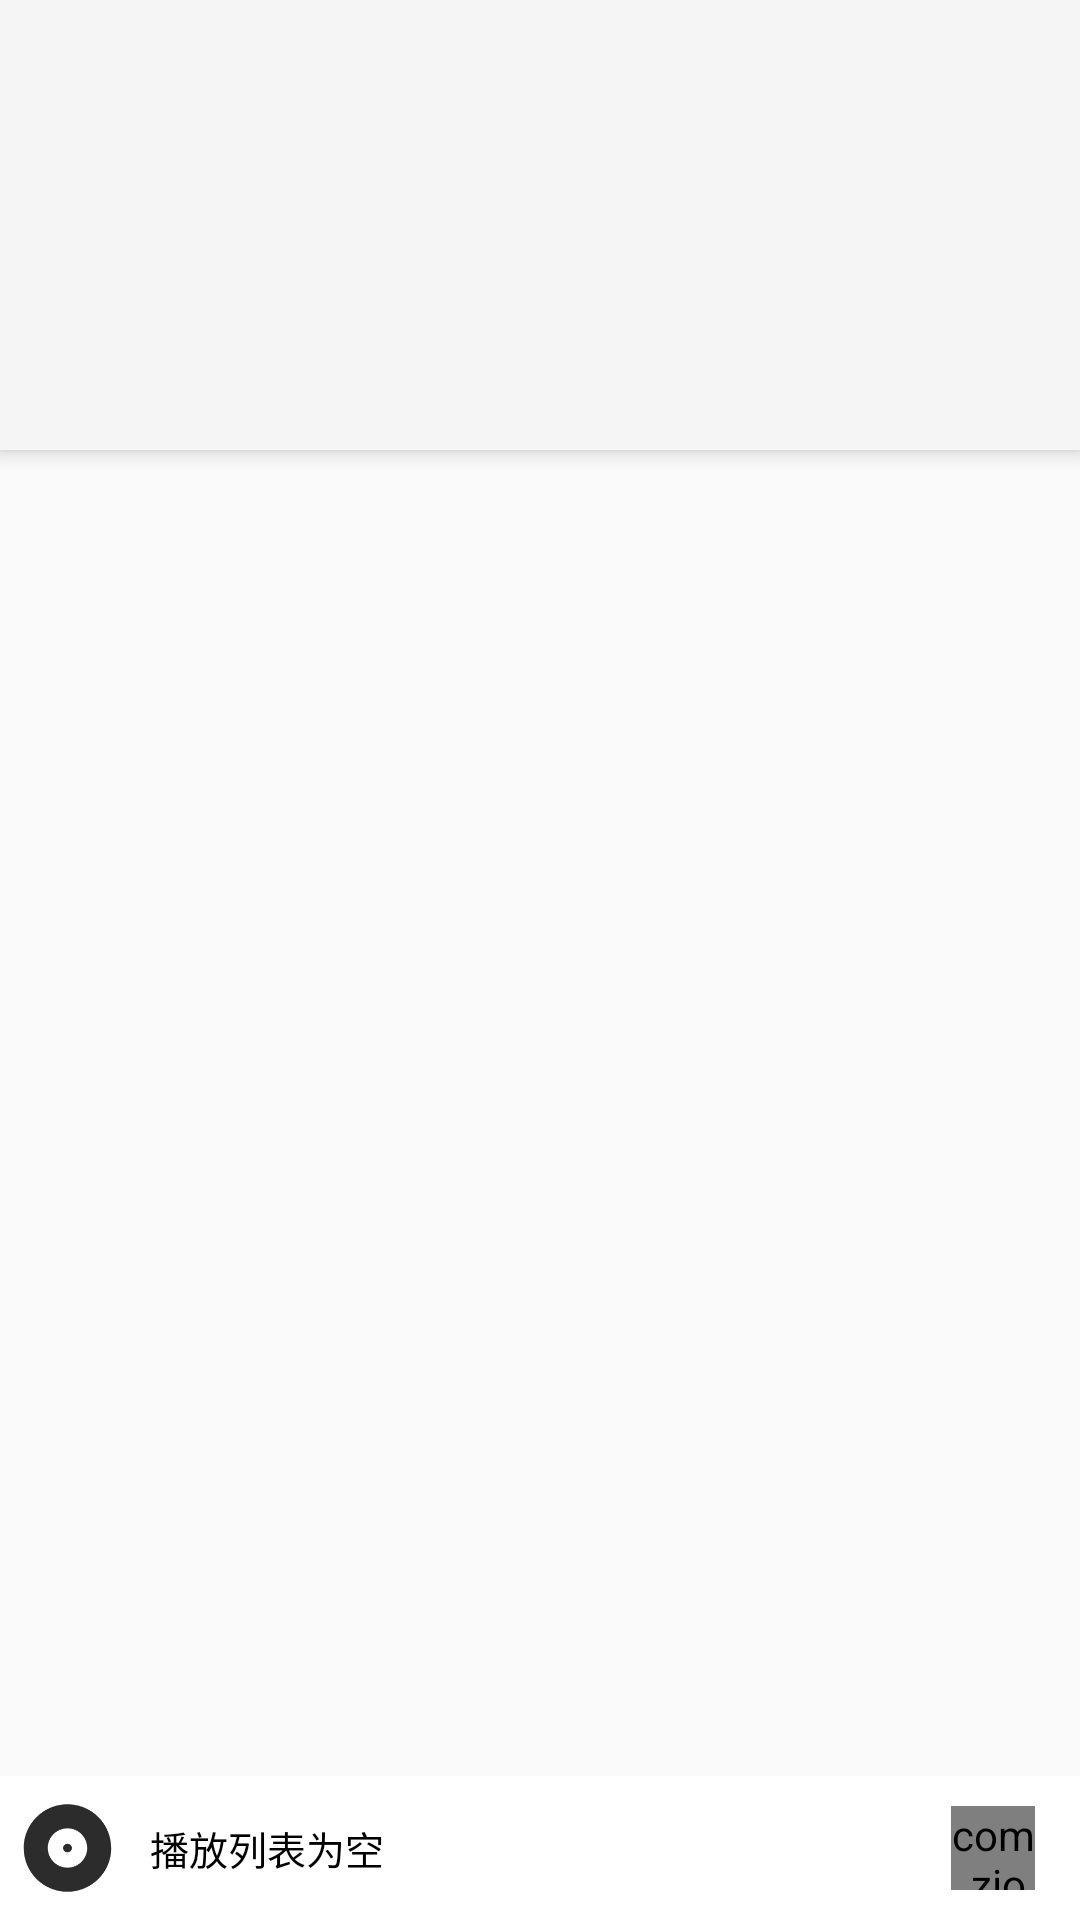

Produce the Android XML layout that renders to this screen, including the resource entries it uses.
<!-- AndroidManifest.xml: application theme AppTheme -->
<!-- res/layout/activity_playlistdetail2.xml -->
<?xml version="1.0" encoding="utf-8"?>
<android.support.design.widget.CoordinatorLayout
    xmlns:android="http://schemas.android.com/apk/res/android"
    xmlns:app="http://schemas.android.com/apk/res-auto"
    android:layout_width="match_parent"
    android:layout_height="match_parent"
    android:orientation="vertical">

    <android.support.design.widget.AppBarLayout
        android:layout_width="match_parent"
        android:layout_height="wrap_content"
        android:fitsSystemWindows="true">

        <RelativeLayout
            android:layout_width="match_parent"
            android:layout_height="wrap_content">

            <android.support.design.widget.CollapsingToolbarLayout
                android:layout_width="match_parent"
                android:layout_height="150dp"
                android:background="@android:color/transparent">

            </android.support.design.widget.CollapsingToolbarLayout>
        </RelativeLayout>
    </android.support.design.widget.AppBarLayout>

    <android.support.v7.widget.RecyclerView
        android:id="@+id/rv_playlistdetail"
        android:layout_width="match_parent"
        android:layout_height="wrap_content"
        app:layout_behavior="@string/appbar_scrolling_view_behavior"/>

    <include
        layout="@layout/view_playingbar"
        android:layout_width="match_parent"
        android:layout_height="@dimen/playbar"
        android:layout_gravity="bottom"/>
</android.support.design.widget.CoordinatorLayout>
<!-- res/layout/view_playingbar.xml (included above) -->
<?xml version="1.0" encoding="utf-8"?>
<LinearLayout xmlns:android="http://schemas.android.com/apk/res/android"
              xmlns:app="http://schemas.android.com/apk/res-auto"
              android:id="@+id/ll_playbar"
              android:layout_width="match_parent"
              android:layout_height="@dimen/playbar"
              android:background="@color/white"
              android:clickable="true"
              android:orientation="horizontal">

    <ImageView
        android:id="@+id/iv_cover_playing"
        android:layout_width="45dp"
        android:layout_height="match_parent"
        android:padding="5dp"
        android:src="@drawable/default_cover"/>

    <LinearLayout
        android:layout_width="0dp"
        android:layout_height="match_parent"
        android:layout_marginLeft="5dp"
        android:layout_weight="1"
        android:gravity="center_vertical"
        android:orientation="vertical">

        <TextView
            android:id="@+id/tv_title_playing"
            android:layout_width="wrap_content"
            android:layout_height="wrap_content"
            android:maxLines="1"
            android:text="播放列表为空"
            android:textColor="@color/black"
            android:textSize="13sp"
            />

        <TextView
            android:id="@+id/tv_artist_playing"
            android:layout_width="wrap_content"
            android:layout_height="wrap_content"
            android:maxLines="1"
            android:text=""
            android:textSize="11sp"
            android:visibility="gone"/>
    </LinearLayout>

    <RelativeLayout
        android:id="@+id/rl_playbutton"
        android:layout_width="48dp"
        android:layout_height="match_parent"
        android:clickable="true"
        android:foreground="?android:attr/selectableItemBackgroundBorderless"
        android:gravity="center"
        android:padding="5dp">

        <com.zionstudio.xmusic.view.RoundProgress
            android:id="@+id/rp_playbutton"
            android:layout_width="28dp"
            android:layout_height="28dp"
            android:layout_gravity="center_vertical"
            app:state="paused"
            app:strokeWidth="1.2dp"/>
    </RelativeLayout>


    <ImageView
        android:id="@+id/iv_playlistbutton"
        android:layout_width="wrap_content"
        android:layout_height="match_parent"
        android:layout_gravity="center_vertical"
        android:layout_marginRight="5dp"
        android:clickable="true"
        android:foreground="?android:attr/selectableItemBackground"
        android:src="@drawable/aa1"
        android:tint="@color/black"/>
</LinearLayout>
<!-- resources referenced by this layout -->
<resources>
  <color name="black">#ff000000</color>
  <color name="white">#ffffffff</color>
  <dimen name="playbar">48dp</dimen>
  <!-- drawable default_cover: png bitmap (drawable-xxhdpi, 6726 bytes) -->
  <style name="AppTheme" parent="Theme.AppCompat.Light.NoActionBar">
          <item name="android:colorPrimary">@color/colorPrimary</item>
          <item name="android:colorPrimaryDark">@color/colorPrimaryDark</item>
          <item name="android:colorAccent">@color/colorAccent</item>
          <item name="android:windowContentTransitions">true</item>
          <item name="android:windowDisablePreview">true</item>
          <item name="android:listDivider">@drawable/divider</item>
      </style>
  <color name="colorPrimary">@color/colorPrimaryDark</color>
  <color name="colorPrimaryDark">@color/topBarColor</color>
  <color name="colorAccent">#00BCD4</color>
  <!-- drawable divider (drawable) -->
  <?xml version="1.0" encoding="utf-8"?>
  <shape xmlns:android="http://schemas.android.com/apk/res/android"
         android:shape="rectangle">
      <solid android:color="@color/colorItemDivider"/>
      <size android:height="0.7dp"/>
  </shape>
  <color name="topBarColor">#ee4647</color>
  <color name="colorItemDivider">#eaeaea</color>
</resources>
